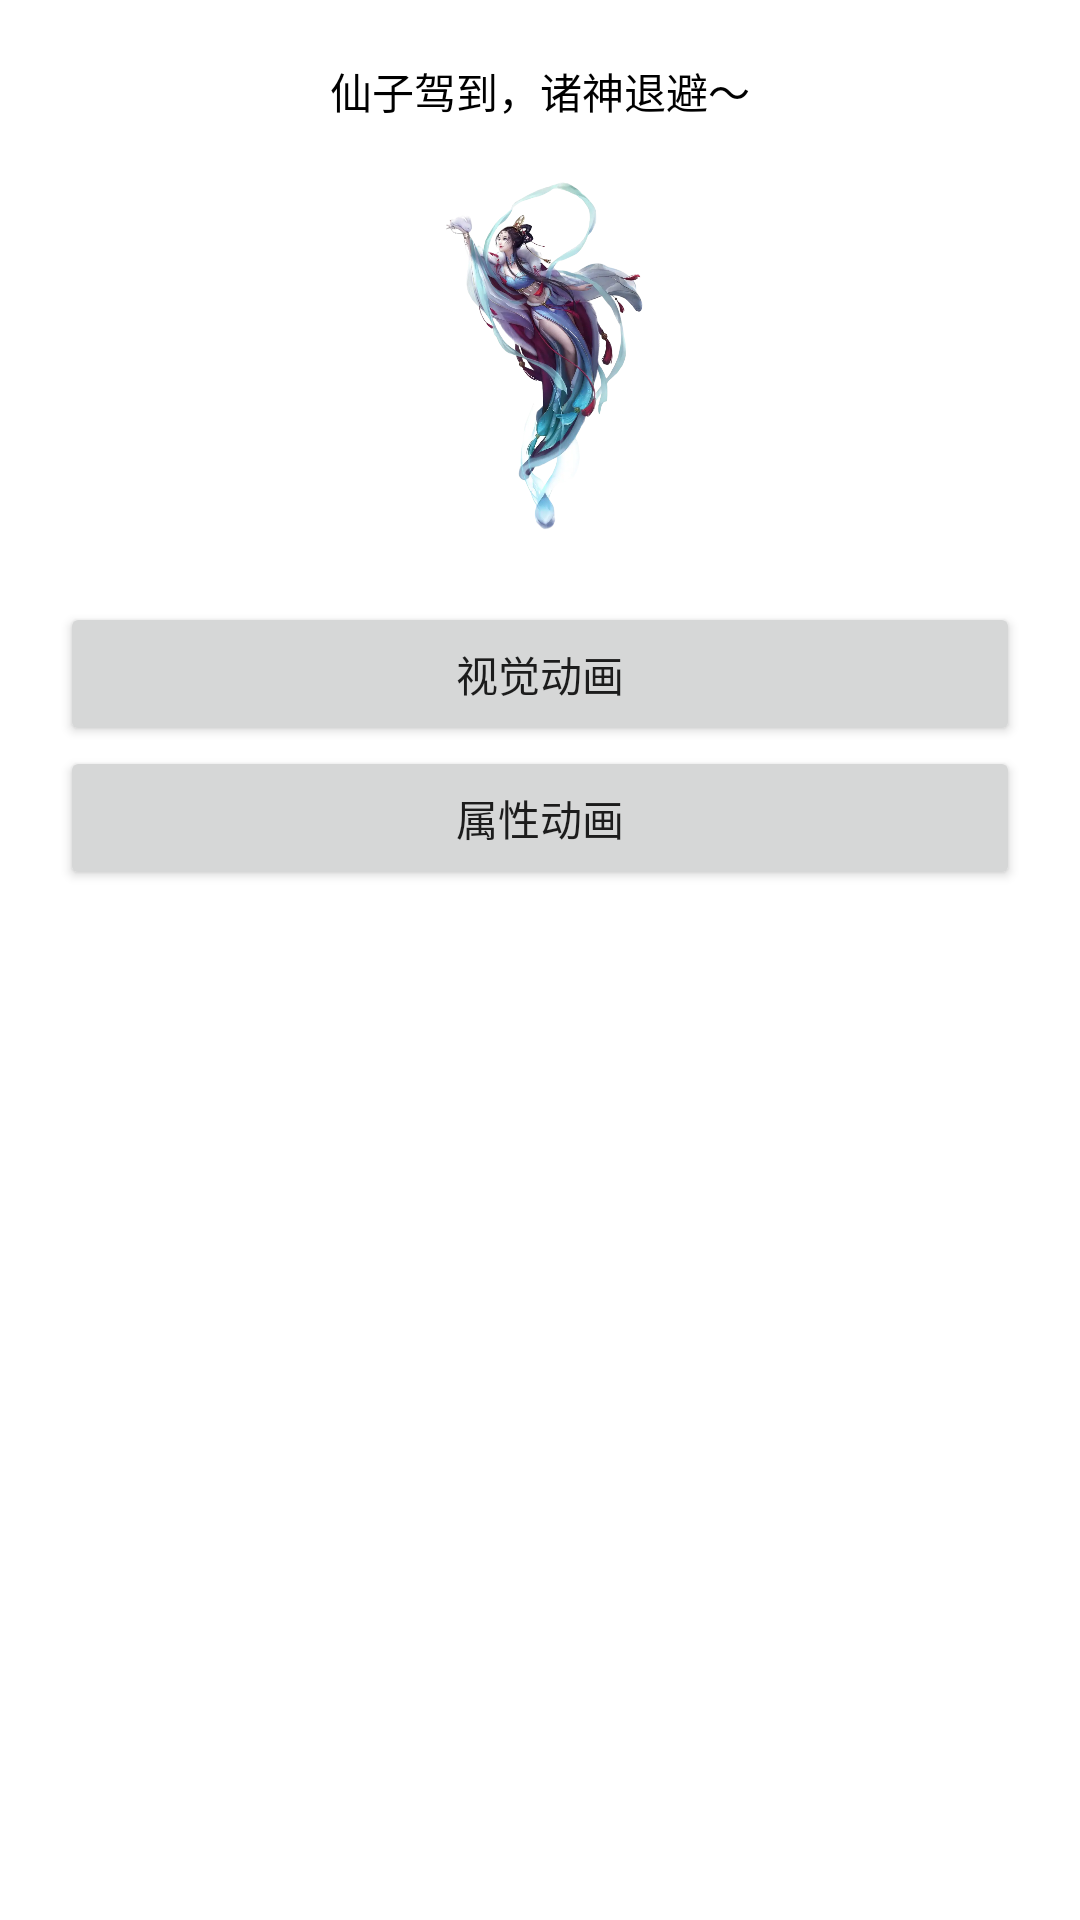

The Android layout XML behind this screen, and the referenced resources:
<!-- AndroidManifest.xml: application theme Theme.AndroidAnimationPro -->
<!-- res/layout/activity_main.xml -->
<?xml version="1.0" encoding="utf-8"?>
<androidx.constraintlayout.widget.ConstraintLayout xmlns:android="http://schemas.android.com/apk/res/android"
    xmlns:app="http://schemas.android.com/apk/res-auto"
    xmlns:tools="http://schemas.android.com/tools"
    android:layout_width="match_parent"
    android:layout_height="match_parent"
    android:padding="20dp"
    tools:context=".MainActivity">

    <TextView
        android:id="@+id/tvTitle"
        android:layout_width="wrap_content"
        android:layout_height="wrap_content"
        android:text="仙子驾到，诸神退避～"
        android:textColor="@color/black"
        app:layout_constraintLeft_toLeftOf="parent"
        app:layout_constraintRight_toRightOf="parent"
        app:layout_constraintTop_toTopOf="parent" />

    <ImageView
        android:id="@+id/ivGirl"
        android:layout_width="wrap_content"
        android:layout_height="120dp"
        android:layout_marginTop="20dp"
        android:src="@drawable/img_change"
        app:layout_constraintEnd_toEndOf="parent"
        app:layout_constraintStart_toStartOf="parent"
        app:layout_constraintTop_toBottomOf="@id/tvTitle" />

    <androidx.core.widget.NestedScrollView
        android:layout_width="0dp"
        android:layout_height="0dp"
        android:layout_marginTop="20dp"
        app:layout_constraintBottom_toBottomOf="parent"
        app:layout_constraintEnd_toEndOf="parent"
        app:layout_constraintStart_toStartOf="parent"
        app:layout_constraintTop_toBottomOf="@+id/ivGirl">

        <LinearLayout
            android:layout_width="match_parent"
            android:layout_height="wrap_content"
            android:orientation="vertical">

            <Button
                android:onClick="visualAnimationClick"
                android:layout_width="match_parent"
                android:layout_height="wrap_content"
                android:gravity="center"
                android:text="视觉动画" />

            <Button
                android:layout_width="match_parent"
                android:layout_height="wrap_content"
                android:gravity="center"
                android:text="属性动画" />

        </LinearLayout>

    </androidx.core.widget.NestedScrollView>

</androidx.constraintlayout.widget.ConstraintLayout>
<!-- resources referenced by this layout -->
<resources>
  <!-- drawable img_change: webp bitmap (drawable, 81948 bytes) -->
  <style name="Theme.AndroidAnimationPro" parent="Theme.MaterialComponents.DayNight.DarkActionBar">
          
          <item name="colorPrimary">@color/purple_500</item>
          <item name="colorPrimaryVariant">@color/purple_700</item>
          <item name="colorOnPrimary">@color/white</item>
          
          <item name="colorSecondary">@color/teal_200</item>
          <item name="colorSecondaryVariant">@color/teal_700</item>
          <item name="colorOnSecondary">@color/black</item>
          
          <item name="android:statusBarColor" tools:targetApi="l">?attr/colorPrimaryVariant</item>
          
      </style>
  <!-- not gathered from this repository: default colours our renderer supplied (Android Studio template values) -->
  <color name="purple_500">#FF6200EE</color>
  <color name="purple_700">#FF3700B3</color>
  <color name="teal_200">#FF03DAC5</color>
  <color name="teal_700">#FF018786</color>
  <color name="black">#FF000000</color>
  <color name="white">#FFFFFFFF</color>
</resources>
